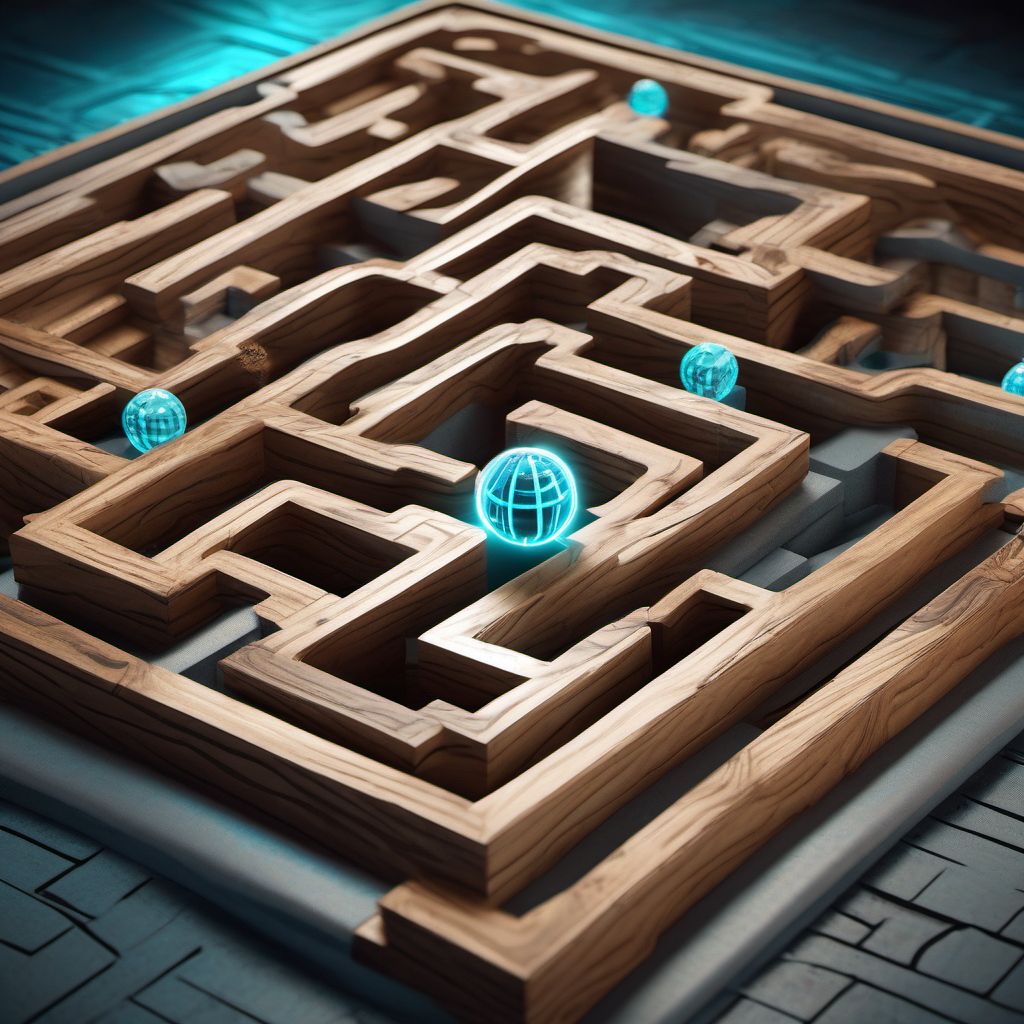
Generation parameters embedded in this image by ComfyUI (PNG 'prompt' text chunk: the API-format workflow graph, JSON):
{"3":{"inputs":{"seed":655311618148571,"steps":25,"cfg":8.0,"sampler_name":"euler","scheduler":"normal","denoise":1.0,"model":["4",0],"positive":["6",0],"negative":["7",0],"latent_image":["5",0]},"class_type":"KSampler","_meta":{"title":"KSampler"}},"4":{"inputs":{"ckpt_name":"SDXL/sd_xl_base_1.0.safetensors"},"class_type":"CheckpointLoaderSimple","_meta":{"title":"Загрузить сheckpoint"}},"5":{"inputs":{"width":1024,"height":1024,"batch_size":1},"class_type":"EmptyLatentImage","_meta":{"title":"Пустое латентное изображение"}},"6":{"inputs":{"text":"iOS game icon for mixed reality marble labyrinth: Aged oak maze structure with visible wood grain, integrated with glowing holographic pathways. Polished steel ball rolling through wooden tunnels with neon AR projections. Warm walnut textures contrasting with cool cyan digital grid. Wood chips and sawdust particles, realistic 3D render, isometric perspective, dramatic lighting --ar 1:1 --style raw --v 6.0","clip":["4",1]},"class_type":"CLIPTextEncode","_meta":{"title":"Кодирование текста CLIP (Запрос)"}},"7":{"inputs":{"text":"text, watermark","clip":["4",1]},"class_type":"CLIPTextEncode","_meta":{"title":"Кодирование текста CLIP (Запрос)"}},"8":{"inputs":{"samples":["3",0],"vae":["4",2]},"class_type":"VAEDecode","_meta":{"title":"Декодировать VAE"}},"9":{"inputs":{"filename_prefix":"ComfyUI","images":["8",0]},"class_type":"SaveImage","_meta":{"title":"Сохранить изображение"}}}